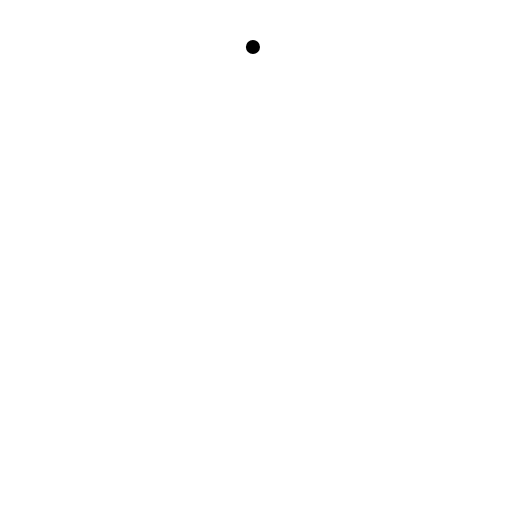
t = 0.00 s
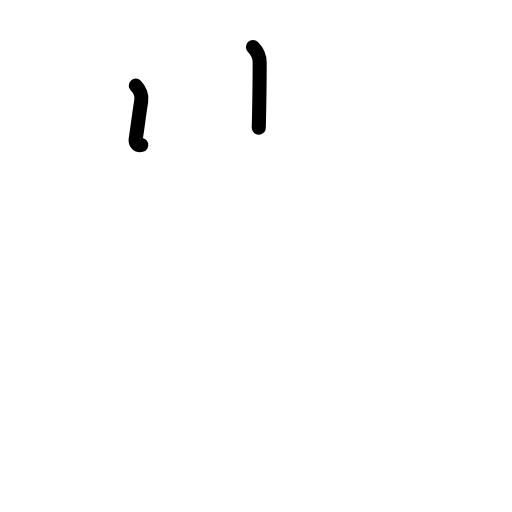
t = 1.63 s
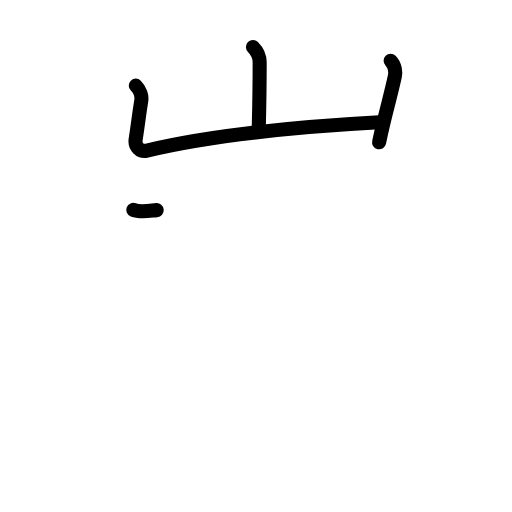
t = 3.17 s
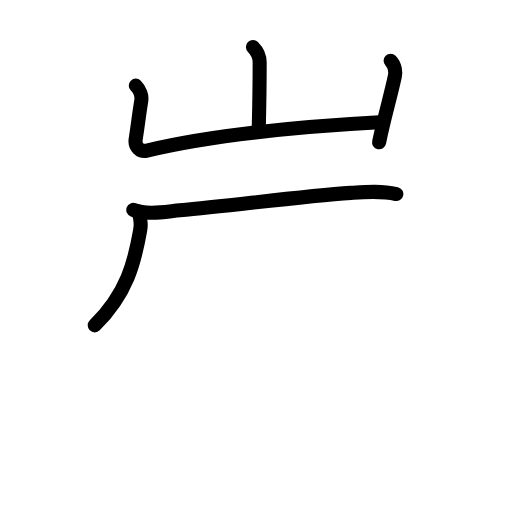
t = 4.75 s
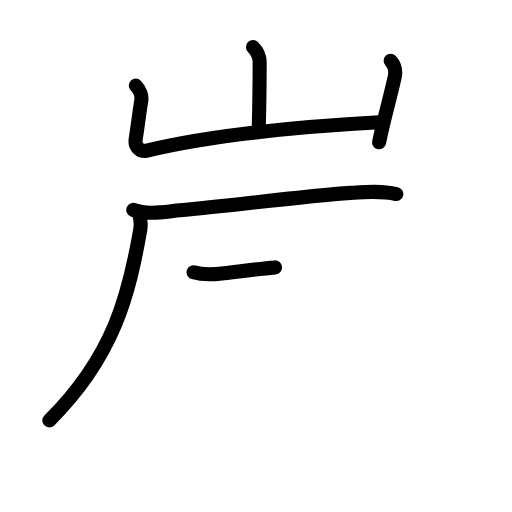
t = 5.50 s
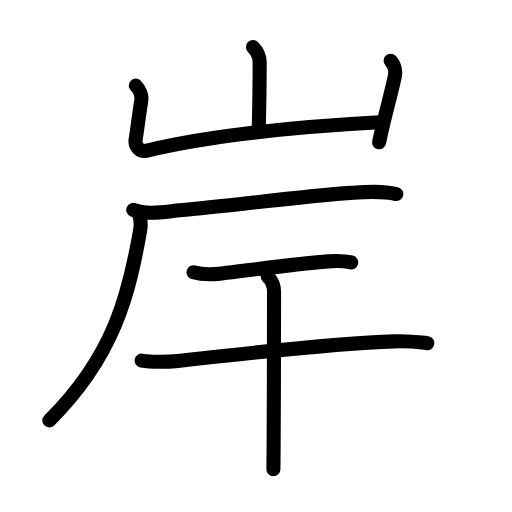
t = 8.00 s

The animated SVG that drew these frames (rendered in a browser with its animation timeline set to each time). Animation: 30 SMIL elements (animate=30); one cycle of 8.00 s.

<?xml version="1.0" encoding="UTF-8"?>
<!--
AniKanjiVG is licensed by CC-BY-SA Paul C. Sommerhoff (https://bitbucket.org/sommerhoff/anikanjivg).
AniKanjiVG uses KanjiVG which is licensed by CC-BY-SA Ulrich Apel (http://kanjivg.tagaini.net).
See also http://creativecommons.org/licenses/by-sa/3.0/
-->
<svg xmlns:kvg='http://kanjivg.tagaini.net' xmlns='http://www.w3.org/2000/svg' width='109' height='109' viewBox='0 0 109 109' style='fill:none;stroke:#000000;stroke-width:3;stroke-linecap:round;stroke-linejoin:round;' id="kvg:kanji_05cb8"><g id="kvg:05cb8" kvg:element="岸"><g id="kvg:05cb8-g1" kvg:element="山" kvg:position="top" kvg:radical="general"><path id="kvg:05cb8-s1" kvg:type="㇑a" d="M53.85,10c0.89,0.89,1.43,2.12,1.43,3.27c0,0.7-0.08,9.63-0.19,13.93"><animate attributeName="d" begin="0.0s" dur="0.5s" from="M53.85,10C53.85,10,53.85,10,53.85,10" to="M53.85,10c0.89,0.89,1.43,2.12,1.43,3.27" />
<animate attributeName="d" begin="0.5s" dur="0.5s" from="M53.85,10c0.89,0.89,1.43,2.12,1.43,3.27c0,0,0,0,0,0,0" to="M53.85,10c0.89,0.89,1.43,2.12,1.43,3.27c0,0.7-0.08,9.63-0.19,13.93" />
</path>
<path id="kvg:05cb8-s2" kvg:type="㇄a" d="M28.91,18.23c0.87,0.87,1.34,2.16,1.16,3.25c-0.57,3.52-0.57,4.15-1.19,8.2c-0.24,1.57,0.98,2.72,2.4,2.38C44.12,29,63.12,27,80.77,26.04"><animate attributeName="d" begin="1.0s" dur="0.25s" from="M28.91,18.23C28.91,18.23,28.91,18.23,28.91,18.23" to="M28.91,18.23c0.87,0.87,1.34,2.16,1.16,3.25" />
<animate attributeName="d" begin="1.25s" dur="0.25s" from="M28.91,18.23c0.87,0.87,1.34,2.16,1.16,3.25c0,0,0,0,0,0,0" to="M28.91,18.23c0.87,0.87,1.34,2.16,1.16,3.25c-0.57,3.52-0.57,4.15-1.19,8.2" />
<animate attributeName="d" begin="1.5s" dur="0.25s" from="M28.91,18.23c0.87,0.87,1.34,2.16,1.16,3.25c-0.57,3.52-0.57,4.15-1.19,8.2c0,0,0,0,0,0,0" to="M28.91,18.23c0.87,0.87,1.34,2.16,1.16,3.25c-0.57,3.52-0.57,4.15-1.19,8.2c-0.24,1.57,0.98,2.72,2.4,2.38" />
<animate attributeName="d" begin="1.75s" dur="0.25s" from="M28.91,18.23c0.87,0.87,1.34,2.16,1.16,3.25c-0.57,3.52-0.57,4.15-1.19,8.2c-0.24,1.57,0.98,2.72,2.4,2.38c0,0,0,0,0,0,0" to="M28.91,18.23c0.87,0.87,1.34,2.16,1.16,3.25c-0.57,3.52-0.57,4.15-1.19,8.2c-0.24,1.57,0.98,2.72,2.4,2.38C44.12,29,63.12,27,80.77,26.04" />
<animate attributeName="d" begin="0s" dur="1.0s" from="M-100,-100" to="M-100,-100" />
</path>
<path id="kvg:05cb8-s3" kvg:type="㇑" d="M83.16,12.92c1.02,1.02,1.06,2.58,0.91,3.27c-0.73,3.41-1.64,6.64-2.55,10.47c-0.27,1.15-0.54,2.35-0.81,3.63"><animate attributeName="d" begin="2.0s" dur="0.3333333333333333s" from="M83.16,12.92C83.16,12.92,83.16,12.92,83.16,12.92" to="M83.16,12.92c1.02,1.02,1.06,2.58,0.91,3.27" />
<animate attributeName="d" begin="2.3333333333333335s" dur="0.3333333333333333s" from="M83.16,12.92c1.02,1.02,1.06,2.58,0.91,3.27c0,0,0,0,0,0,0" to="M83.16,12.92c1.02,1.02,1.06,2.58,0.91,3.27c-0.73,3.41-1.64,6.64-2.55,10.47" />
<animate attributeName="d" begin="2.6666666666666665s" dur="0.3333333333333333s" from="M83.16,12.92c1.02,1.02,1.06,2.58,0.91,3.27c-0.73,3.41-1.64,6.64-2.55,10.47c0,0,0,0,0,0,0" to="M83.16,12.92c1.02,1.02,1.06,2.58,0.91,3.27c-0.73,3.41-1.64,6.64-2.55,10.47c-0.27,1.15-0.54,2.35-0.81,3.63" />
<animate attributeName="d" begin="0s" dur="2.0s" from="M-100,-100" to="M-100,-100" />
</path>
</g>
<g id="kvg:05cb8-g2" kvg:position="bottom" kvg:phon="厂干"><g id="kvg:05cb8-g3" kvg:element="厂"><path id="kvg:05cb8-s4" kvg:type="㇐" d="M28.38,44.68c2.98,1.16,6.88,0.37,9.94,0.1c11.18-1,25.98-3.02,36.38-3.72c3.22-0.22,6.5-0.5,9.67,0.25"><animate attributeName="d" begin="3.0s" dur="0.3333333333333333s" from="M28.38,44.68C28.38,44.68,28.38,44.68,28.38,44.68" to="M28.38,44.68c2.98,1.16,6.88,0.37,9.94,0.1" />
<animate attributeName="d" begin="3.3333333333333335s" dur="0.3333333333333333s" from="M28.38,44.68c2.98,1.16,6.88,0.37,9.94,0.1c0,0,0,0,0,0,0" to="M28.38,44.68c2.98,1.16,6.88,0.37,9.94,0.1c11.18-1,25.98-3.02,36.38-3.72" />
<animate attributeName="d" begin="3.6666666666666665s" dur="0.3333333333333333s" from="M28.38,44.68c2.98,1.16,6.88,0.37,9.94,0.1c11.18-1,25.98-3.02,36.38-3.72c0,0,0,0,0,0,0" to="M28.38,44.68c2.98,1.16,6.88,0.37,9.94,0.1c11.18-1,25.98-3.02,36.38-3.72c3.22-0.22,6.5-0.5,9.67,0.25" />
<animate attributeName="d" begin="0s" dur="3.0s" from="M-100,-100" to="M-100,-100" />
</path>
<path id="kvg:05cb8-s5" kvg:type="㇒" d="M29.43,45.03c0.47,1.15,0.67,2.48,0.41,3.99C27.5,62.38,24.38,75.75,10.5,89.5"><animate attributeName="d" begin="4.0s" dur="0.5s" from="M29.43,45.03C29.43,45.03,29.43,45.03,29.43,45.03" to="M29.43,45.03c0.47,1.15,0.67,2.48,0.41,3.99" />
<animate attributeName="d" begin="4.5s" dur="0.5s" from="M29.43,45.03c0.47,1.15,0.67,2.48,0.41,3.99c0,0,0,0,0,0,0" to="M29.43,45.03c0.47,1.15,0.67,2.48,0.41,3.99C27.5,62.38,24.38,75.75,10.5,89.5" />
<animate attributeName="d" begin="0s" dur="4.0s" from="M-100,-100" to="M-100,-100" />
</path>
</g>
<g id="kvg:05cb8-g4" kvg:element="干"><path id="kvg:05cb8-s6" kvg:type="㇐" d="M41.21,57.97c1.79,0.53,4.06,0.48,6.01,0.25c6.03-0.71,15.03-1.96,22.66-2.58c1.63-0.13,3.28-0.13,4.89,0.24"><animate attributeName="d" begin="5.0s" dur="0.3333333333333333s" from="M41.21,57.97C41.21,57.97,41.21,57.97,41.21,57.97" to="M41.21,57.97c1.79,0.53,4.06,0.48,6.01,0.25" />
<animate attributeName="d" begin="5.333333333333333s" dur="0.3333333333333333s" from="M41.21,57.97c1.79,0.53,4.06,0.48,6.01,0.25c0,0,0,0,0,0,0" to="M41.21,57.97c1.79,0.53,4.06,0.48,6.01,0.25c6.03-0.71,15.03-1.96,22.66-2.58" />
<animate attributeName="d" begin="5.666666666666667s" dur="0.3333333333333333s" from="M41.21,57.97c1.79,0.53,4.06,0.48,6.01,0.25c6.03-0.71,15.03-1.96,22.66-2.58c0,0,0,0,0,0,0" to="M41.21,57.97c1.79,0.53,4.06,0.48,6.01,0.25c6.03-0.71,15.03-1.96,22.66-2.58c1.63-0.13,3.28-0.13,4.89,0.24" />
<animate attributeName="d" begin="0s" dur="5.0s" from="M-100,-100" to="M-100,-100" />
</path>
<g id="kvg:05cb8-g5" kvg:element="十"><path id="kvg:05cb8-s7" kvg:type="㇐" d="M30.15,76.76c2.01,0.37,5.73,0.3,7.72,0.08c14.38-1.62,34.88-3.78,46.05-4.16c3.35-0.12,5.37,0.18,7.05,0.37"><animate attributeName="d" begin="6.0s" dur="0.3333333333333333s" from="M30.15,76.76C30.15,76.76,30.15,76.76,30.15,76.76" to="M30.15,76.76c2.01,0.37,5.73,0.3,7.72,0.08" />
<animate attributeName="d" begin="6.333333333333333s" dur="0.3333333333333333s" from="M30.15,76.76c2.01,0.37,5.73,0.3,7.72,0.08c0,0,0,0,0,0,0" to="M30.15,76.76c2.01,0.37,5.73,0.3,7.72,0.08c14.38-1.62,34.88-3.78,46.05-4.16" />
<animate attributeName="d" begin="6.666666666666667s" dur="0.3333333333333333s" from="M30.15,76.76c2.01,0.37,5.73,0.3,7.72,0.08c14.38-1.62,34.88-3.78,46.05-4.16c0,0,0,0,0,0,0" to="M30.15,76.76c2.01,0.37,5.73,0.3,7.72,0.08c14.38-1.62,34.88-3.78,46.05-4.16c3.35-0.12,5.37,0.18,7.05,0.37" />
<animate attributeName="d" begin="0s" dur="6.0s" from="M-100,-100" to="M-100,-100" />
</path>
<path id="kvg:05cb8-s8" kvg:type="㇑" d="M56.98,58.84c0.78,0.78,1.36,1.91,1.36,3.22c0,0.66-0.01,23.15-0.09,33.32c-0.02,2.08-0.03,3.68-0.04,4.51"><animate attributeName="d" begin="7.0s" dur="0.3333333333333333s" from="M56.98,58.84C56.98,58.84,56.98,58.84,56.98,58.84" to="M56.98,58.84c0.78,0.78,1.36,1.91,1.36,3.22" />
<animate attributeName="d" begin="7.333333333333333s" dur="0.3333333333333333s" from="M56.98,58.84c0.78,0.78,1.36,1.91,1.36,3.22c0,0,0,0,0,0,0" to="M56.98,58.84c0.78,0.78,1.36,1.91,1.36,3.22c0,0.66-0.01,23.15-0.09,33.32" />
<animate attributeName="d" begin="7.666666666666667s" dur="0.3333333333333333s" from="M56.98,58.84c0.78,0.78,1.36,1.91,1.36,3.22c0,0.66-0.01,23.15-0.09,33.32c0,0,0,0,0,0,0" to="M56.98,58.84c0.78,0.78,1.36,1.91,1.36,3.22c0,0.66-0.01,23.15-0.09,33.32c-0.02,2.08-0.03,3.68-0.04,4.51" />
<animate attributeName="d" begin="0s" dur="7.0s" from="M-100,-100" to="M-100,-100" />
</path>
</g>
</g>
</g>
</g>
</svg>
